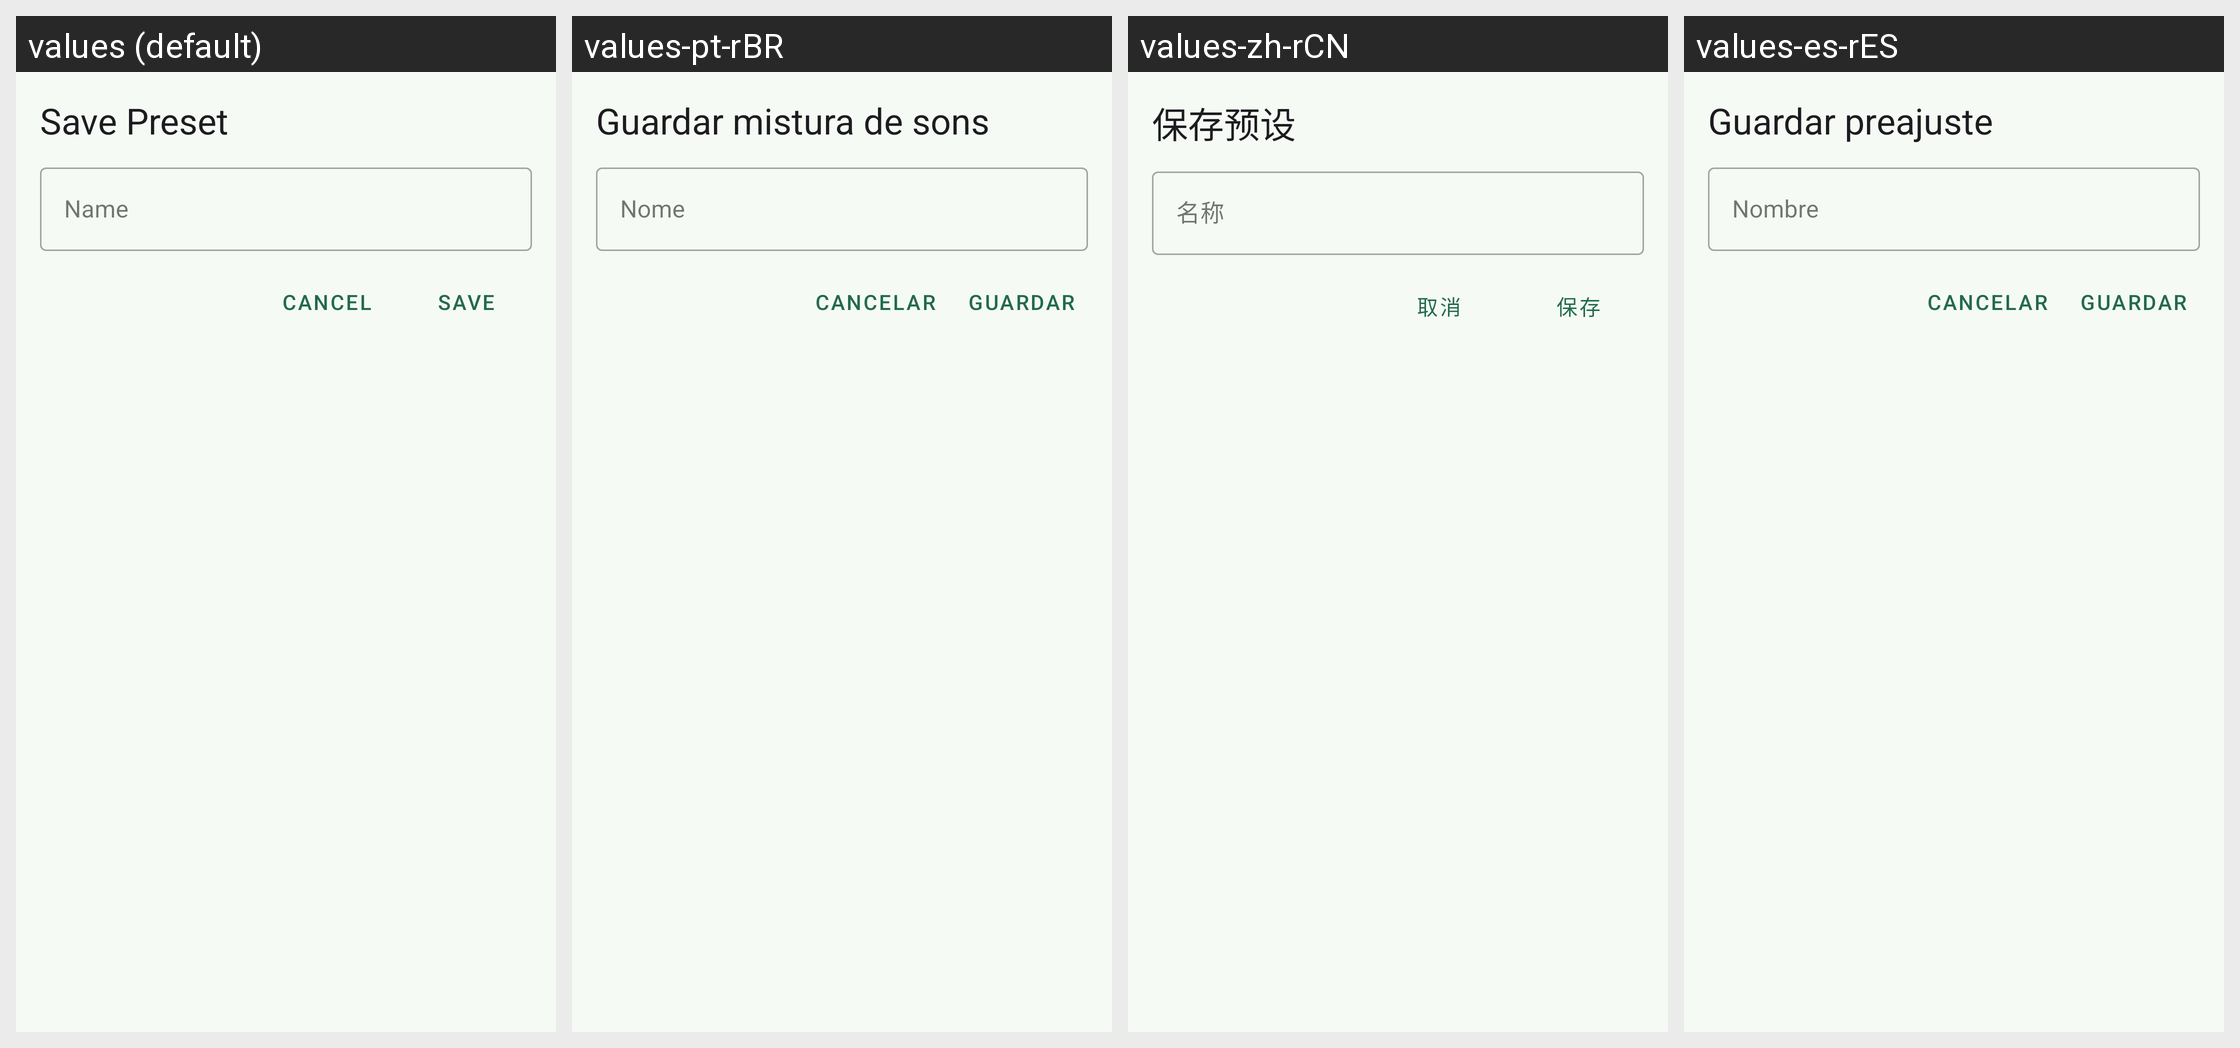

For this localized Android screen grid, give each drawn string resource with its value in every locale shown.
Android screen res/layout/dialog_save_preset.xml rendered under 4 locales, left to right: values (default), values-pt-rBR, values-zh-rCN, values-es-rES. Device: Nexus 5 (rendered at 1080×1920; each locale shown at half size, 540×960, under a caption strip naming it); theme Theme.App.
Other locales in the repository, not shown: values-ar, values-bn, values-bn-rBD, values-br, values-ca, values-cs, values-da, values-de, values-el, values-eo, values-es-rAR, values-eu, values-fa, values-fi, values-fr-rFR, values-gl, values-hi, values-ia, values-in, values-in-rID, values-it-rIT, values-ja, values-lt, values-nb-rNO, values-nl, values-or, values-pl, values-pt, values-pt-rPT, values-ru, values-sq-rAL, values-sv, values-tr, values-uk-rUA, values-vi, values-zh-rTW.
Strings drawn on this screen, with the default value and each locale's value (text and hints the layout hard-codes, and strings that could not be matched under every locale, appear in the picture but are not listed):

name
  values: Name
  values-pt-rBR: Nome
  values-zh-rCN: 名称
  values-es-rES: Nombre

cancel
  values: Cancel
  values-pt-rBR: Cancelar
  values-zh-rCN: 取消
  values-es-rES: Cancelar
